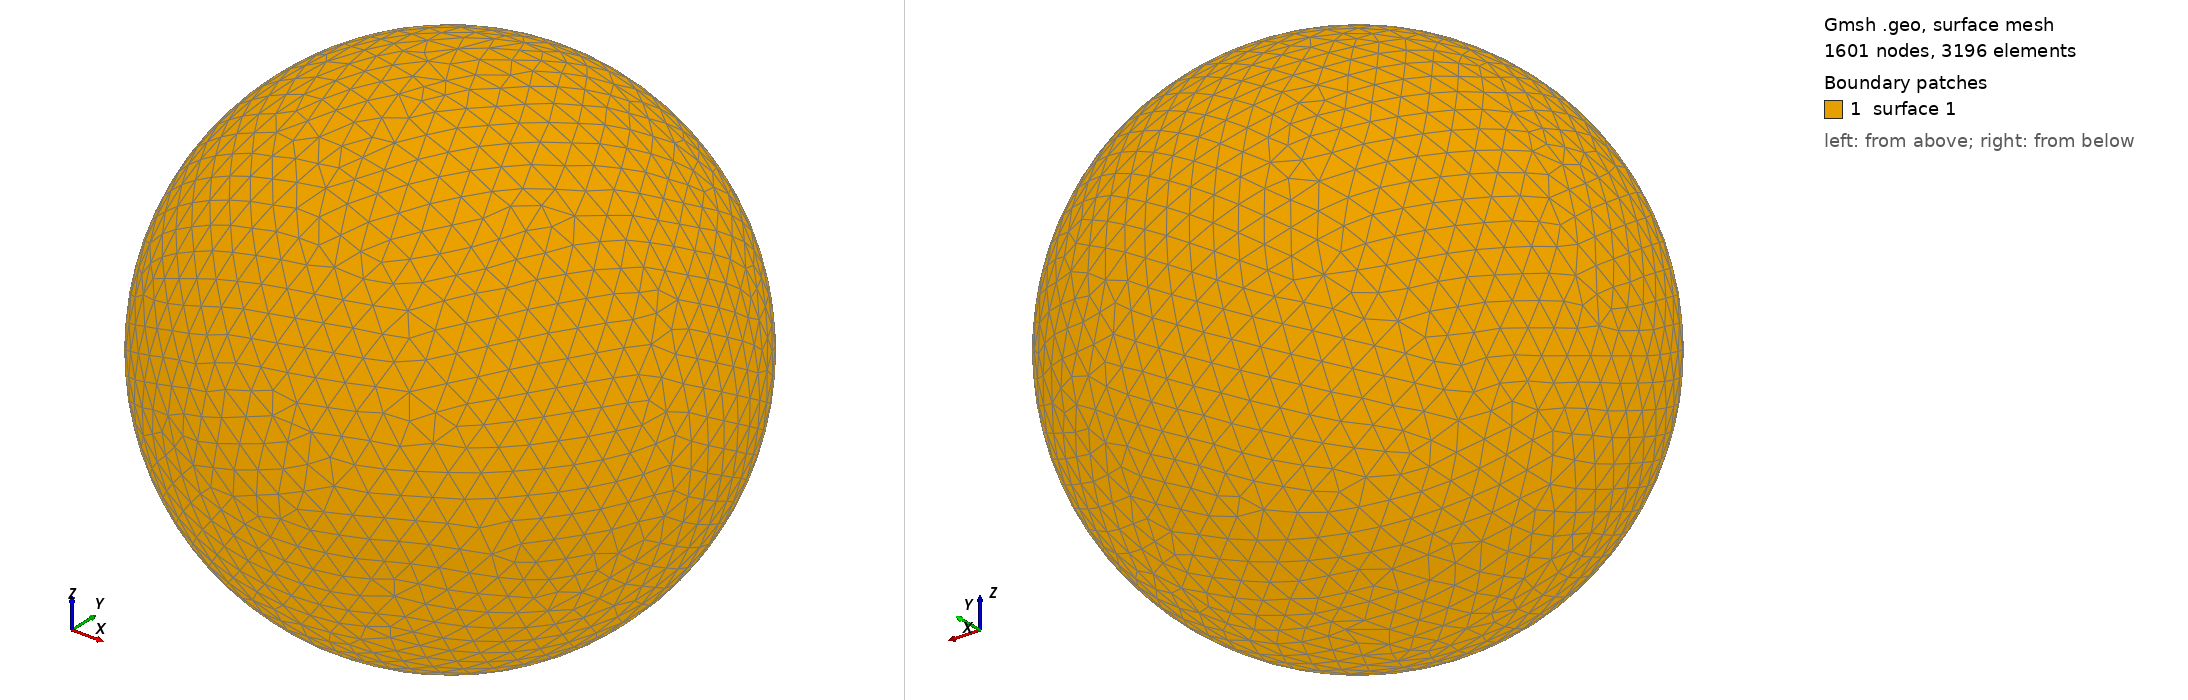

Gmsh geometry script, surface-meshed: 1601 nodes, 3196 surface elements. Boundary patches (legend numbers): 1 surface 1. Left view from above one corner, right view from below the opposite corner. The script declares no physical surfaces, so the legend lists its geometric surfaces. The drawing asked Gmsh for element sizes between 1% and 20% of the model's largest extent; the script's own settings can give other sizes.

=== shot1664.geo (drawn) ===
SetFactory("OpenCASCADE");
Point(1) = {0,0,0,0};
Sphere(1) = {0,0,0,0.06967000};
MeshSize{ PointsOf{ Surface{:}; } } = 0.006967000;
Mesh.ElementOrder=1;
Mesh.Format=39;
